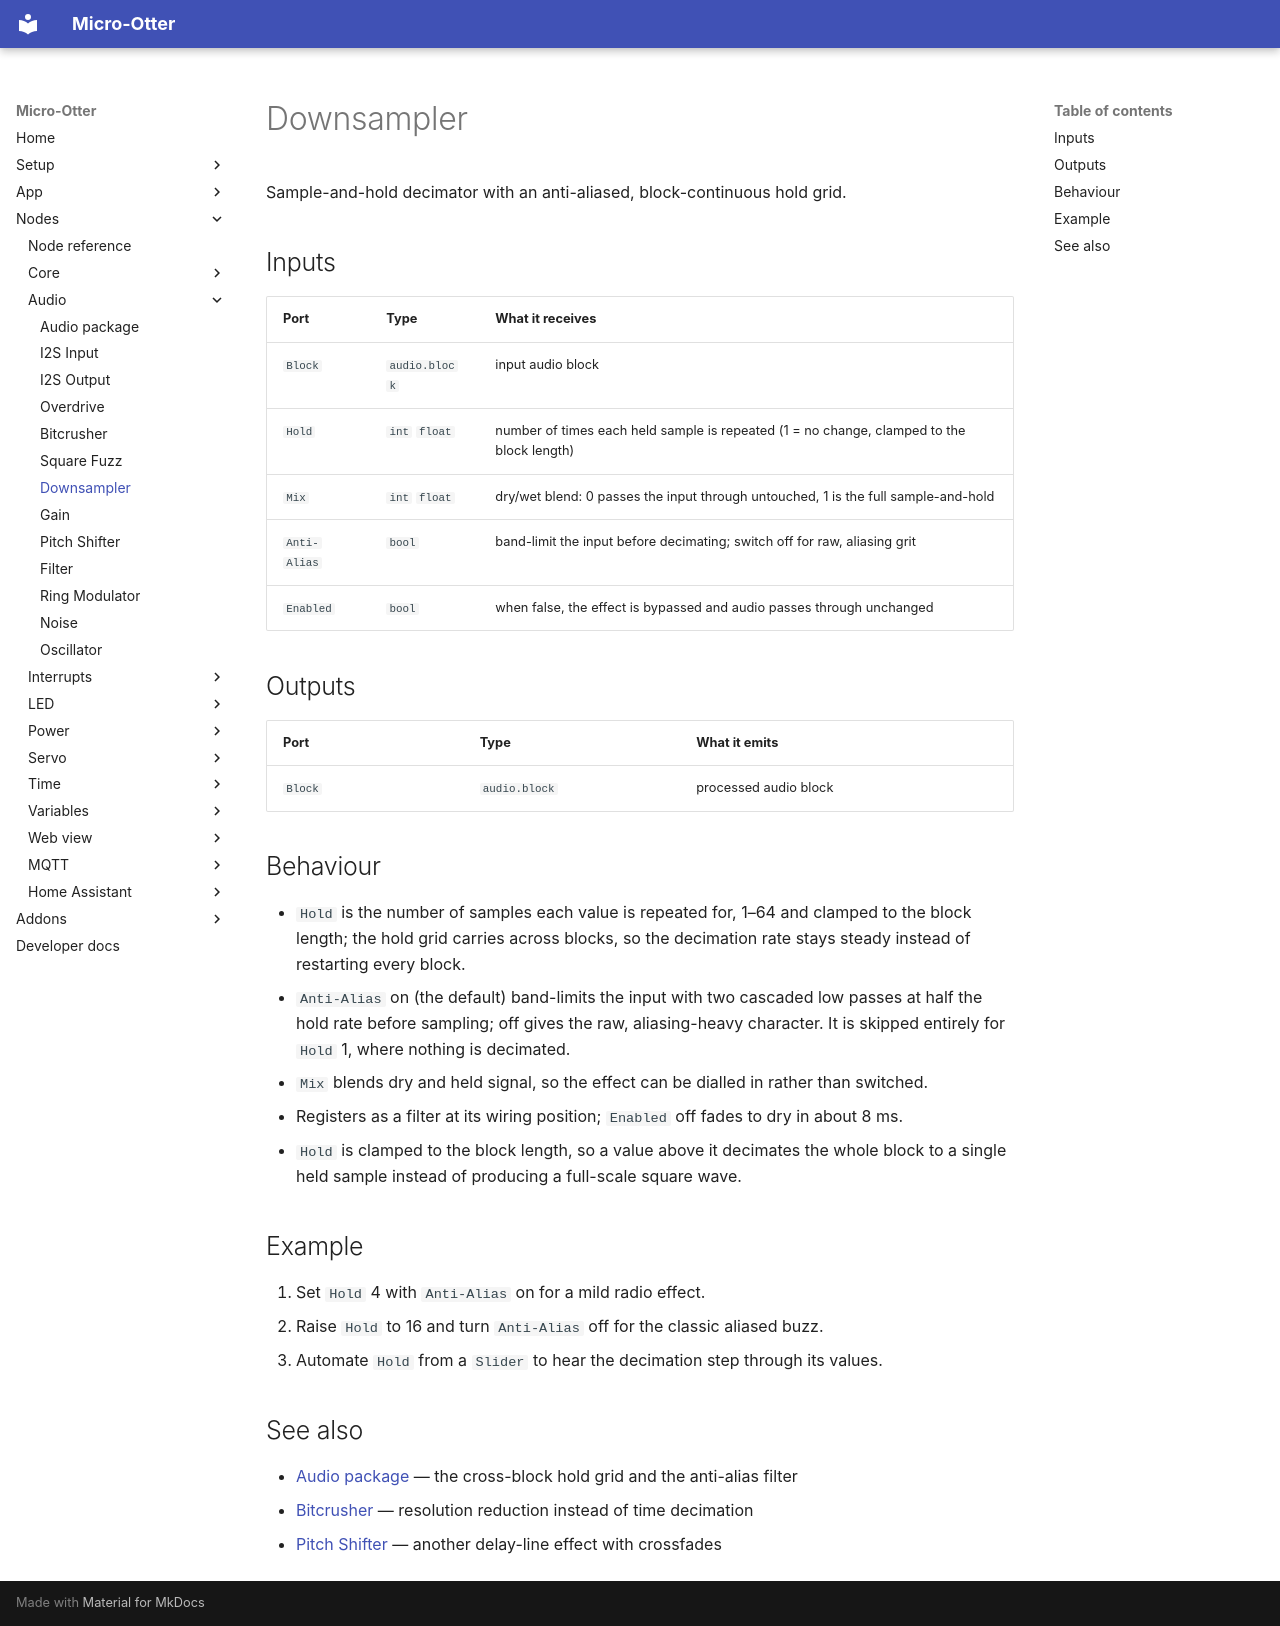

repository: dodeka12/micro-otter · page: nodes/audio/downsampler/index.html · generator: mkdocs

# Downsampler

Sample-and-hold decimator with an anti-aliased, block-continuous hold grid.

## Inputs

| Port | Type | What it receives |
|---|---|---|
| `Block` | `audio.block` | input audio block |
| `Hold` | `int` `float` | number of times each held sample is repeated (1 = no change, clamped to the block length) |
| `Mix` | `int` `float` | dry/wet blend: 0 passes the input through untouched, 1 is the full sample-and-hold |
| `Anti-Alias` | `bool` | band-limit the input before decimating; switch off for raw, aliasing grit |
| `Enabled` | `bool` | when false, the effect is bypassed and audio passes through unchanged |

## Outputs

| Port | Type | What it emits |
|---|---|---|
| `Block` | `audio.block` | processed audio block |

## Behaviour

- `Hold` is the number of samples each value is repeated for, 1–64 and clamped to the block length;
  the hold grid carries across blocks, so the decimation rate stays steady instead of restarting every
  block.
- `Anti-Alias` on (the default) band-limits the input with two cascaded low passes at half the hold
  rate before sampling; off gives the raw, aliasing-heavy character. It is skipped entirely for
  `Hold` 1, where nothing is decimated.
- `Mix` blends dry and held signal, so the effect can be dialled in rather than switched.
- Registers as a filter at its wiring position; `Enabled` off fades to dry in about 8 ms.
- `Hold` is clamped to the block length, so a value above it decimates the whole block to a single held
  sample instead of producing a full-scale square wave.

## Example

1. Set `Hold` 4 with `Anti-Alias` on for a mild radio effect.
2. Raise `Hold` to 16 and turn `Anti-Alias` off for the classic aliased buzz.
3. Automate `Hold` from a `Slider` to hear the decimation step through its values.

## See also

- [Audio package](index.md) — the cross-block hold grid and the anti-alias filter
- [Bitcrusher](bitcrusher.md) — resolution reduction instead of time decimation
- [Pitch Shifter](pitch-shifter.md) — another delay-line effect with crossfades
